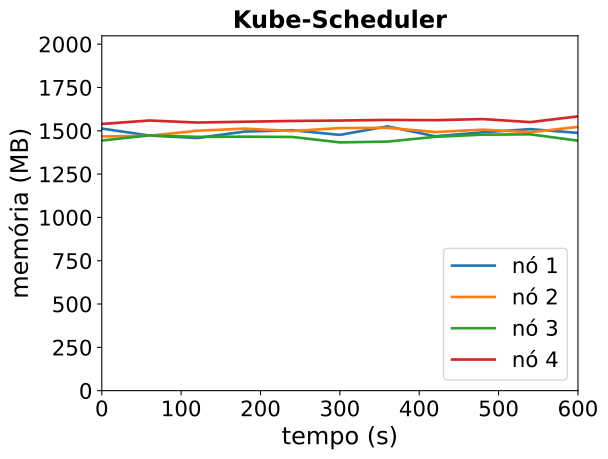

The file beside this chart, header and first rows:
timestamp, ppgcc-m02_pod_amount, ppgcc-m02_memory, ppgcc-m02_cpu, ppgcc-m03_pod_amount, ppgcc-m03_memory, ppgcc-m03_cpu, ppgcc-m04_pod_amount, ppgcc-m04_memory, ppgcc-m04_cpu, ppgcc-m05_pod_amount, ppgcc-m05_memory, ppgcc-m05_cpu
0, 5, 1549256, 513417737, 5, 1502332, 596725039, 5, 1478496, 349421105, 5, 1576312, 630238132
60, 5, 1507808, 475649072, 5, 1506688, 559151923, 5, 1508960, 373042352, 5, 1596772, 626043373
120, 5, 1493288, 435492110, 5, 1536028, 559245606, 5, 1499988, 352513306, 5, 1584632, 635662671
180, 5, 1531172, 452576609, 5, 1548856, 580520544, 5, 1501176, 356555141, 5, 1589428, 650699252
240, 5, 1539224, 425417424, 5, 1534468, 504835164, 5, 1499516, 381323518, 5, 1594180, 664495166
300, 5, 1511768, 422938820, 5, 1552156, 553864911, 5, 1467308, 333486848, 5, 1596424, 689409299
360, 5, 1562060, 462322010, 5, 1553476, 570091241, 5, 1472060, 364609162, 5, 1600252, 620247058
420, 5, 1503588, 432354406, 5, 1528528, 537489592, 5, 1500308, 352734756, 5, 1598668, 689370483
480, 5, 1526820, 418393911, 5, 1542680, 587741560, 5, 1512980, 341985157, 5, 1605164, 673568198
540, 5, 1545696, 416926660, 5, 1527500, 577966344, 5, 1514936, 407481990, 5, 1587212, 630436936
600, 5, 1523520, 440761932, 5, 1559048, 541348187, 5, 1477580, 325745399, 5, 1621092, 720222459
